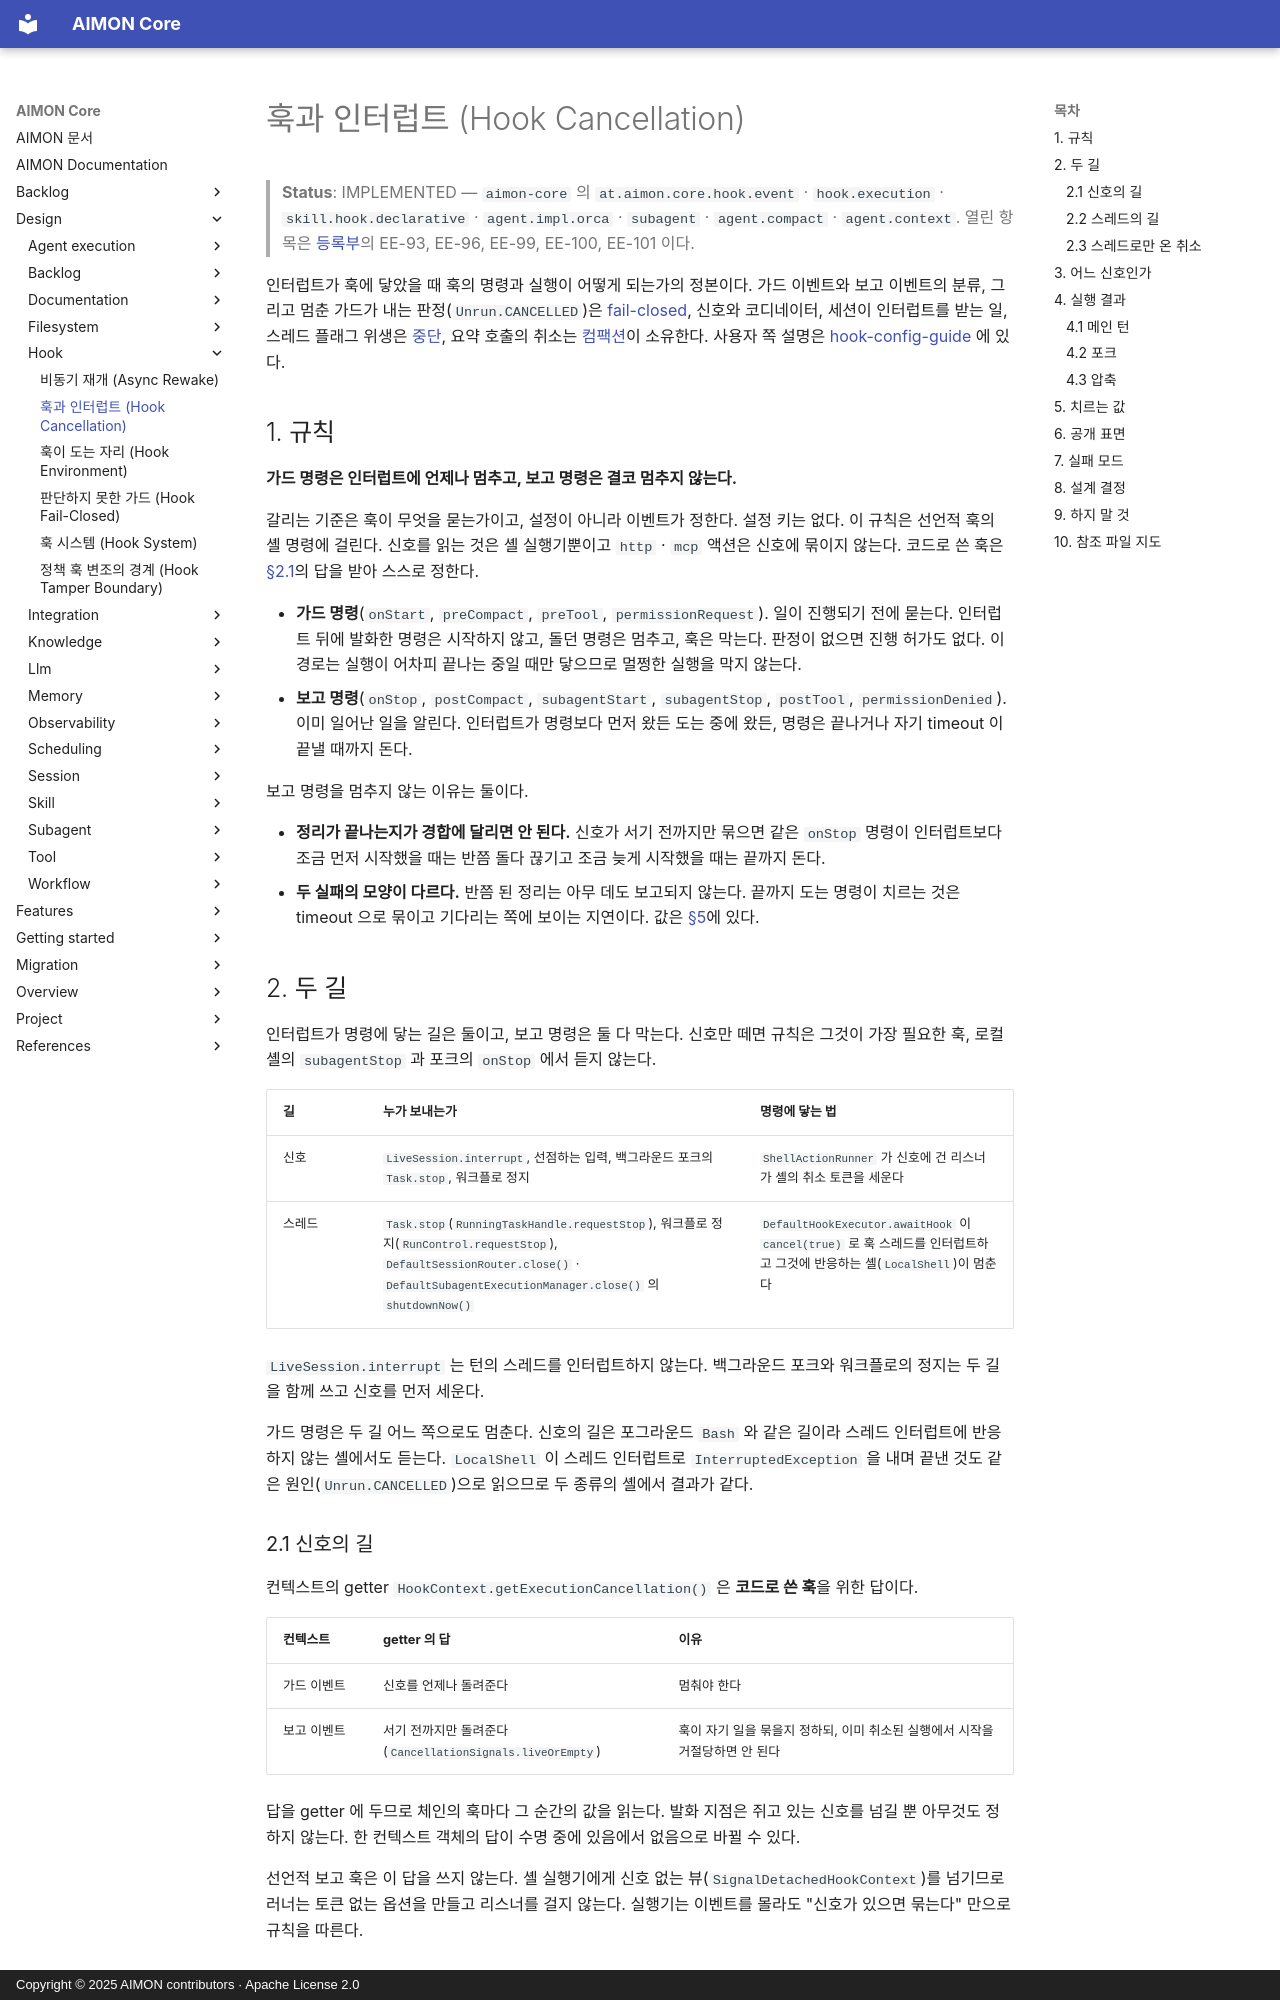

repository: kangwoo/aimon-core · page: design/hook/hook-cancellation/index.html · generator: mkdocs · copyright: Copyright © 2025 AIMON contributors · Apache License 2.0

# 훅과 인터럽트 (Hook Cancellation)

> **Status**: IMPLEMENTED — `aimon-core` 의 `at.aimon.core.hook.event` · `hook.execution` · `skill.hook.declarative` · `agent.impl.orca` · `subagent` · `agent.compact` · `agent.context`. 열린 항목은 [등록부](../../backlog/execution-environment-open-items.md)의 EE-93, EE-96, EE-99, EE-100, EE-101 이다.

인터럽트가 훅에 닿았을 때 훅의 명령과 실행이 어떻게 되는가의 정본이다. 가드 이벤트와 보고 이벤트의 분류, 그리고 멈춘 가드가 내는 판정(`Unrun.CANCELLED`)은 [fail-closed](hook-fail-closed.md), 신호와 코디네이터, 세션이 인터럽트를 받는 일, 스레드 플래그 위생은 [중단](../agent-execution/interrupt.md), 요약 호출의 취소는 [컴팩션](../agent-execution/compaction.md)이 소유한다. 사용자 쪽 설명은 [hook-config-guide](../../features/hook/hook-config-guide.md) 에 있다.

## 1. 규칙

**가드 명령은 인터럽트에 언제나 멈추고, 보고 명령은 결코 멈추지 않는다.**

갈리는 기준은 훅이 무엇을 묻는가이고, 설정이 아니라 이벤트가 정한다. 설정 키는 없다. 이 규칙은 선언적 훅의 셸 명령에 걸린다. 신호를 읽는 것은 셸 실행기뿐이고 `http` · `mcp` 액션은 신호에 묶이지 않는다. 코드로 쓴 훅은 [§2.1](#21-신호의-길)의 답을 받아 스스로 정한다.

- **가드 명령**(`onStart`, `preCompact`, `preTool`, `permissionRequest`). 일이 진행되기 전에 묻는다. 인터럽트 뒤에 발화한 명령은 시작하지 않고, 돌던 명령은 멈추고, 훅은 막는다. 판정이 없으면 진행 허가도 없다. 이 경로는 실행이 어차피 끝나는 중일 때만 닿으므로 멀쩡한 실행을 막지 않는다.
- **보고 명령**(`onStop`, `postCompact`, `subagentStart`, `subagentStop`, `postTool`, `permissionDenied`). 이미 일어난 일을 알린다. 인터럽트가 명령보다 먼저 왔든 도는 중에 왔든, 명령은 끝나거나 자기 timeout 이 끝낼 때까지 돈다.

보고 명령을 멈추지 않는 이유는 둘이다.

- **정리가 끝나는지가 경합에 달리면 안 된다.** 신호가 서기 전까지만 묶으면 같은 `onStop` 명령이 인터럽트보다 조금 먼저 시작했을 때는 반쯤 돌다 끊기고 조금 늦게 시작했을 때는 끝까지 돈다.
- **두 실패의 모양이 다르다.** 반쯤 된 정리는 아무 데도 보고되지 않는다. 끝까지 도는 명령이 치르는 것은 timeout 으로 묶이고 기다리는 쪽에 보이는 지연이다. 값은 [§5](#5-치르는-값)에 있다.

## 2. 두 길

인터럽트가 명령에 닿는 길은 둘이고, 보고 명령은 둘 다 막는다. 신호만 떼면 규칙은 그것이 가장 필요한 훅, 로컬 셸의 `subagentStop` 과 포크의 `onStop` 에서 듣지 않는다.

| 길 | 누가 보내는가 | 명령에 닿는 법 |
|---|---|---|
| 신호 | `LiveSession.interrupt`, 선점하는 입력, 백그라운드 포크의 `Task.stop`, 워크플로 정지 | `ShellActionRunner` 가 신호에 건 리스너가 셸의 취소 토큰을 세운다 |
| 스레드 | `Task.stop`(`RunningTaskHandle.requestStop`), 워크플로 정지(`RunControl.requestStop`), `DefaultSessionRouter.close()` · `DefaultSubagentExecutionManager.close()` 의 `shutdownNow()` | `DefaultHookExecutor.awaitHook` 이 `cancel(true)` 로 훅 스레드를 인터럽트하고 그것에 반응하는 셸(`LocalShell`)이 멈춘다 |

`LiveSession.interrupt` 는 턴의 스레드를 인터럽트하지 않는다. 백그라운드 포크와 워크플로의 정지는 두 길을 함께 쓰고 신호를 먼저 세운다.

가드 명령은 두 길 어느 쪽으로도 멈춘다. 신호의 길은 포그라운드 `Bash` 와 같은 길이라 스레드 인터럽트에 반응하지 않는 셸에서도 듣는다. `LocalShell` 이 스레드 인터럽트로 `InterruptedException` 을 내며 끝낸 것도 같은 원인(`Unrun.CANCELLED`)으로 읽으므로 두 종류의 셸에서 결과가 같다.

### 2.1 신호의 길

컨텍스트의 getter `HookContext.getExecutionCancellation()` 은 **코드로 쓴 훅**을 위한 답이다.

| 컨텍스트 | getter 의 답 | 이유 |
|---|---|---|
| 가드 이벤트 | 신호를 언제나 돌려준다 | 멈춰야 한다 |
| 보고 이벤트 | 서기 전까지만 돌려준다(`CancellationSignals.liveOrEmpty`) | 훅이 자기 일을 묶을지 정하되, 이미 취소된 실행에서 시작을 거절당하면 안 된다 |

답을 getter 에 두므로 체인의 훅마다 그 순간의 값을 읽는다. 발화 지점은 쥐고 있는 신호를 넘길 뿐 아무것도 정하지 않는다. 한 컨텍스트 객체의 답이 수명 중에 있음에서 없음으로 바뀔 수 있다.

선언적 보고 훅은 이 답을 쓰지 않는다. 셸 실행기에게 신호 없는 뷰(`SignalDetachedHookContext`)를 넘기므로 러너는 토큰 없는 옵션을 만들고 리스너를 걸지 않는다. 실행기는 이벤트를 몰라도 "신호가 있으면 묶는다" 만으로 규칙을 따른다.
